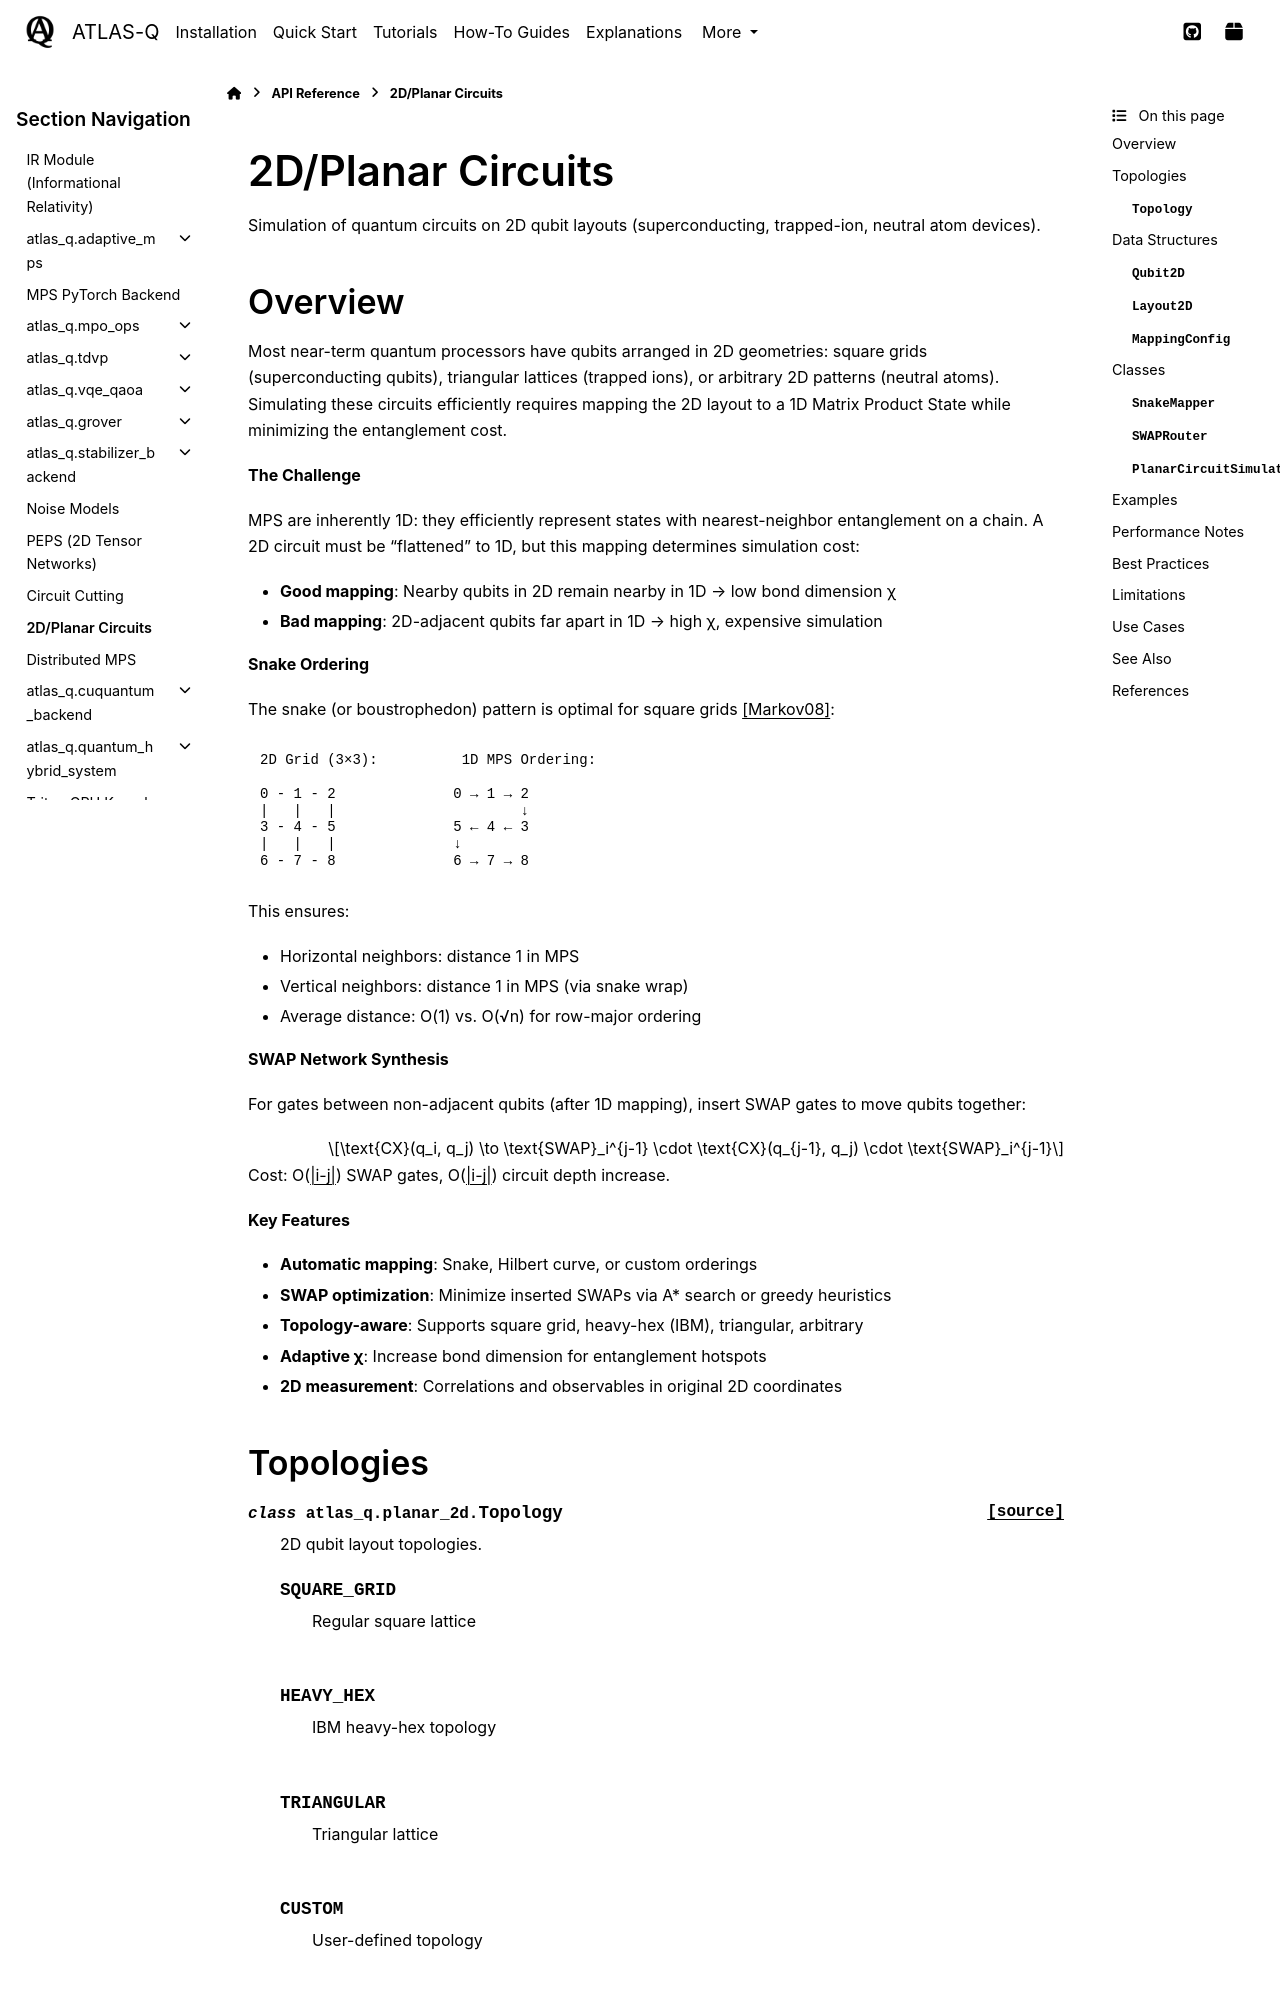

repository: followthesapper/ATLAS-Q · page: reference/planar_2d.html · generator: sphinx

2D/Planar Circuits
==================

Simulation of quantum circuits on 2D qubit layouts (superconducting, trapped-ion, neutral atom devices).

.. currentmodule:: atlas_q.planar_2d

Overview
--------

Most near-term quantum processors have qubits arranged in 2D geometries: square grids (superconducting qubits), triangular lattices (trapped ions), or arbitrary 2D patterns (neutral atoms). Simulating these circuits efficiently requires mapping the 2D layout to a 1D Matrix Product State while minimizing the entanglement cost.

**The Challenge**

MPS are inherently 1D: they efficiently represent states with nearest-neighbor entanglement on a chain. A 2D circuit must be "flattened" to 1D, but this mapping determines simulation cost:

- **Good mapping**: Nearby qubits in 2D remain nearby in 1D → low bond dimension χ
- **Bad mapping**: 2D-adjacent qubits far apart in 1D → high χ, expensive simulation

**Snake Ordering**

The snake (or boustrophedon) pattern is optimal for square grids [Markov08]_:

.. code-block:: text

   2D Grid (3×3):          1D MPS Ordering:

   0 - 1 - 2              0 → 1 → 2
   |   |   |                      ↓
   3 - 4 - 5              5 ← 4 ← 3
   |   |   |              ↓
   6 - 7 - 8              6 → 7 → 8

This ensures:

- Horizontal neighbors: distance 1 in MPS
- Vertical neighbors: distance 1 in MPS (via snake wrap)
- Average distance: O(1) vs. O(√n) for row-major ordering

**SWAP Network Synthesis**

For gates between non-adjacent qubits (after 1D mapping), insert SWAP gates to move qubits together:

.. math::

   \text{CX}(q_i, q_j) \to \text{SWAP}_i^{j-1} \cdot \text{CX}(q_{j-1}, q_j) \cdot \text{SWAP}_i^{j-1}

Cost: O(|i-j|) SWAP gates, O(|i-j|) circuit depth increase.

**Key Features**

- **Automatic mapping**: Snake, Hilbert curve, or custom orderings
- **SWAP optimization**: Minimize inserted SWAPs via A* search or greedy heuristics
- **Topology-aware**: Supports square grid, heavy-hex (IBM), triangular, arbitrary
- **Adaptive χ**: Increase bond dimension for entanglement hotspots
- **2D measurement**: Correlations and observables in original 2D coordinates
